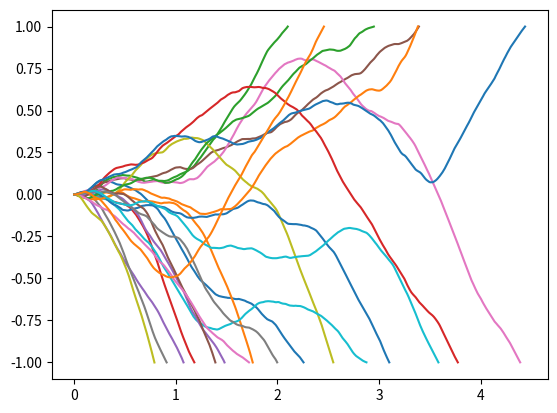

Generate this figure with matplotlib:
import numpy as np
import matplotlib.pyplot as plt

# constants
bound = 1
gamma = 0.33
mass = 1
steps = 10000

t_start = 0
t_end = 5
dt = (t_end - t_start) / steps
timestamps = np.arange(t_start, t_end, dt)


def run_simulation():
    X = 0
    V = 0
    t = 0
    positions = [X]
    for i in range(0, steps - 1):
        V = V + (-gamma * V * dt + np.random.normal(loc=0.0, scale=np.sqrt(dt))) / mass
        X = X + V * dt
        t += dt
        positions.append(X)

        if abs(X) > bound:
            positions.extend([None] * (steps - i - 2))
            plt.plot(timestamps, positions)
            break

    return t


def job(simulations):
    results = []
    for _ in range(simulations):
        results.append(run_simulation())
    return sum(results) / len(results)


results = job(25)
print(results)
plt.show()
